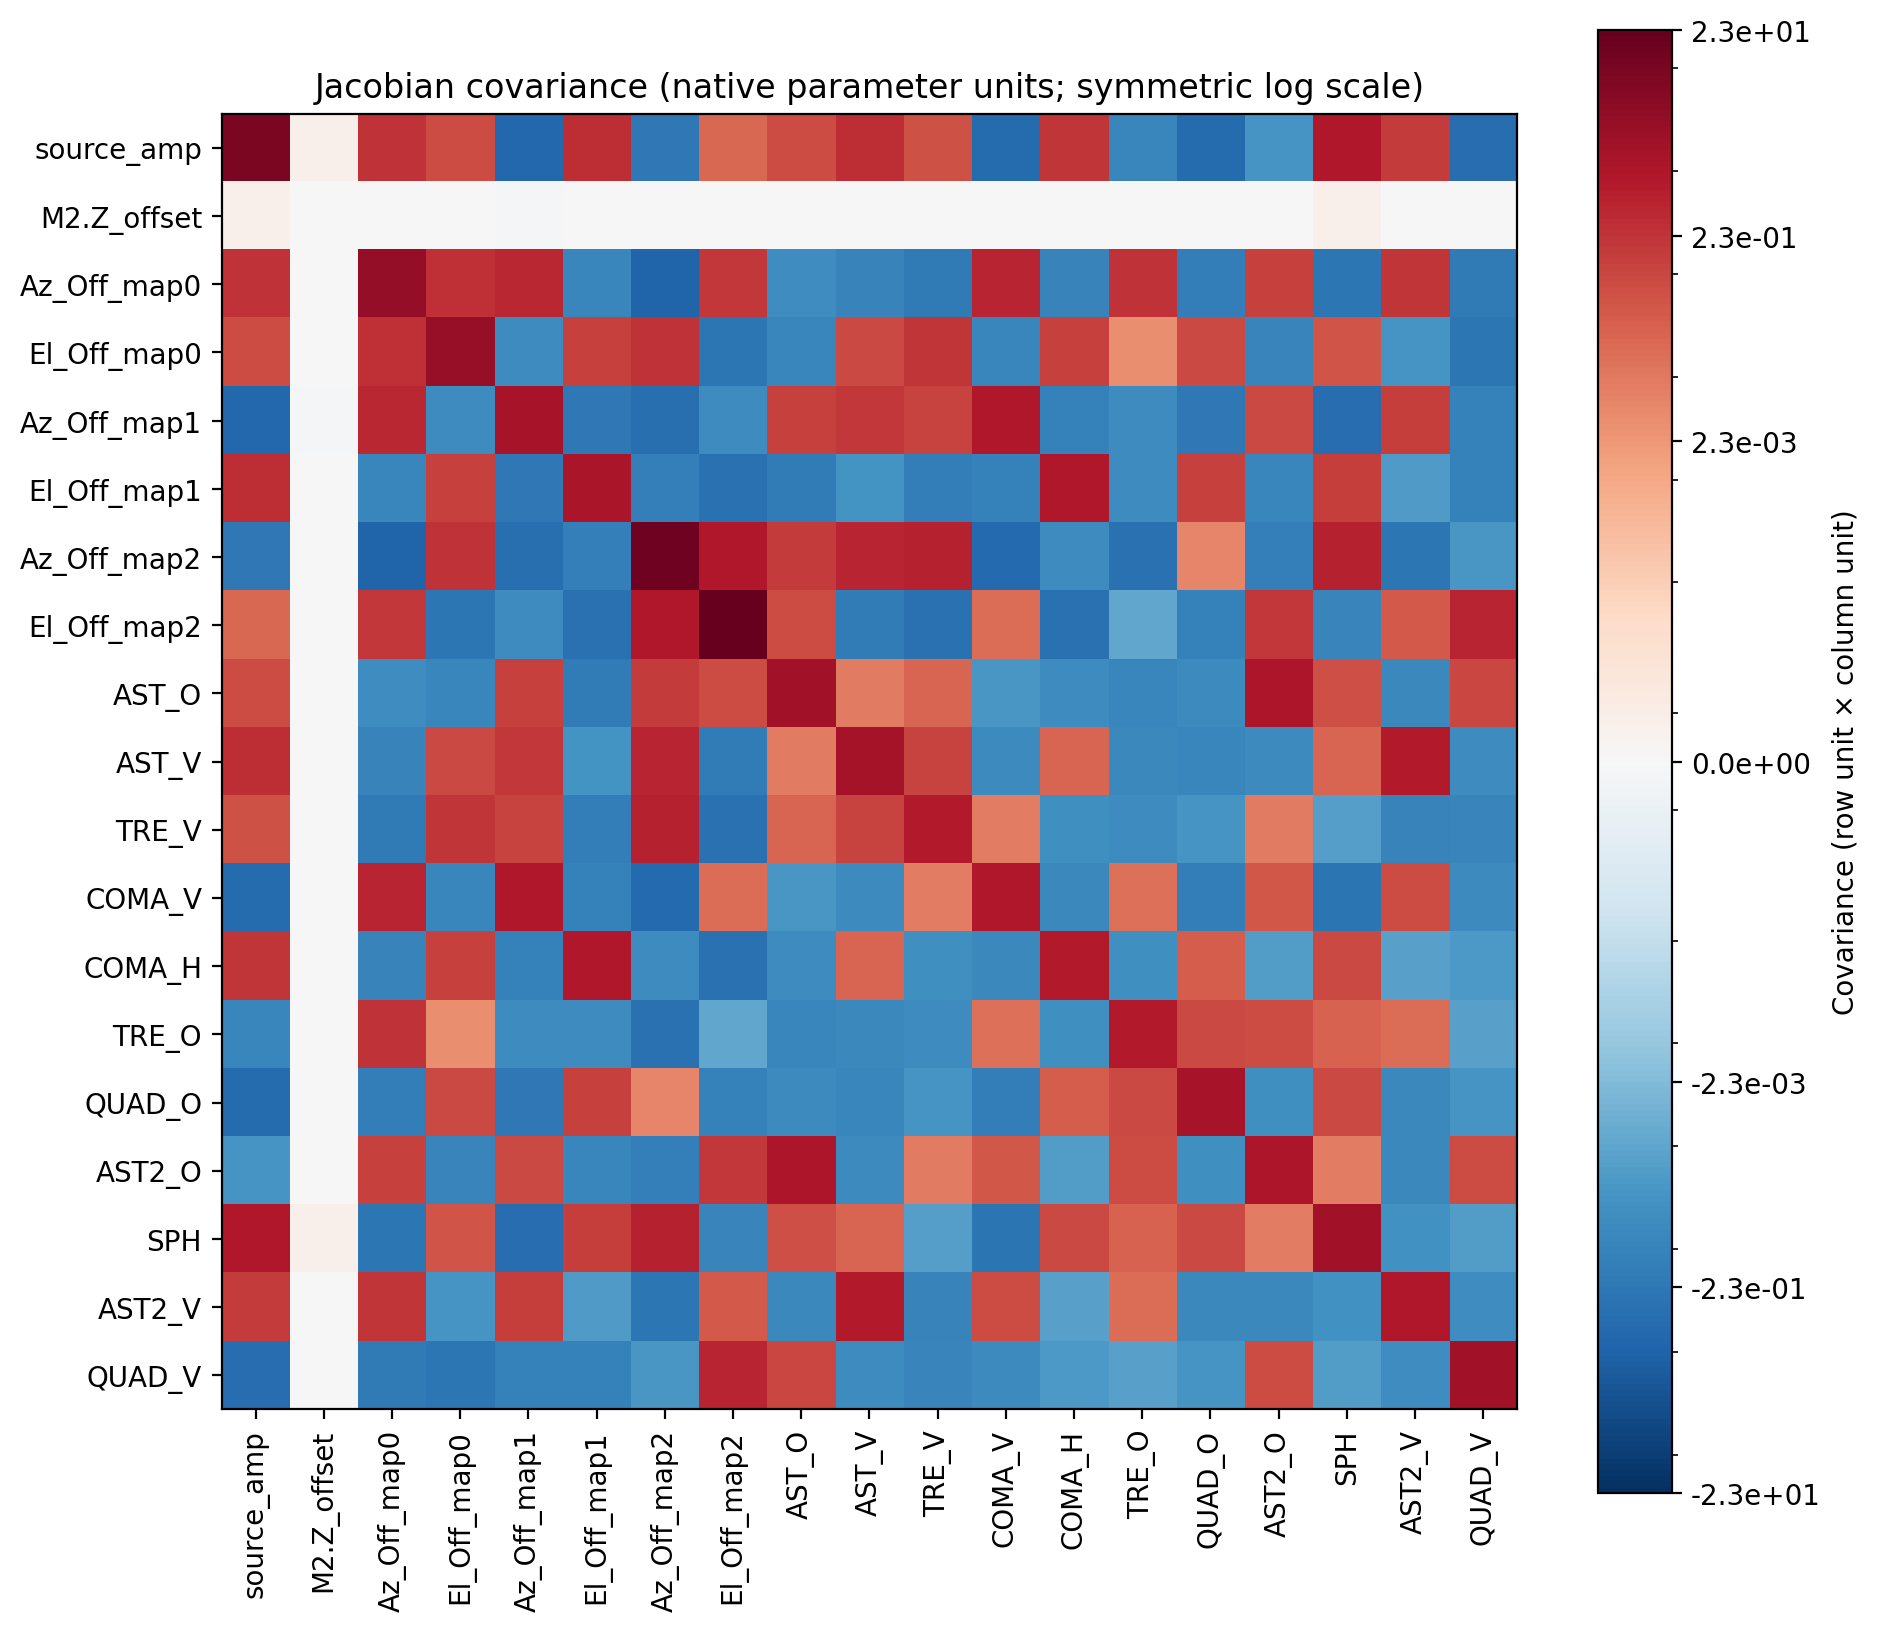

The data file committed next to this chart (first rows):
parameter, source_amp, M2.Z_offset, Az_Off_map0, El_Off_map0, Az_Off_map1, El_Off_map1, Az_Off_map2, El_Off_map2, AST_O, AST_V, TRE_V, COMA_V, COMA_H, TRE_O, QUAD_O, AST2_O, SPH, AST2_V, QUAD_V
source_amp, 9.092, 7.452093327240275e-06, 0.2356, 0.08232, -0.698, 0.3043, -0.2126, 0.02254, 0.08116, 0.3184, 0.06024, -0.5327, 0.2146, -0.08268, -0.5422, -0.03019, 0.8592, 0.1683, -0.4958
M2.Z_offset, 7.452093327240275e-06, 4.451960069280011e-11, 5.148362489953186e-07, -5.789778642002981e-08, -1.9063694648834203e-06, 8.097699765420003e-07, -4.684842944653929e-07, 3.3460835773508354e-07, -9.006342704260028e-08, -5.65614698464186e-07, -7.909411299887401e-07, -6.032328013980595e-07, 3.24661444844714e-07, 8.113382921057888e-07, 6.309616683696087e-07, 5.762645489903237e-08, 7.750154113004356e-06, -8.979868512605055e-08, -3.250827146831582e-07
Az_Off_map0, 0.2356, 5.148362489953186e-07, 3.199, 0.2857, 0.4123, -0.08122, -0.9108, 0.1977, -0.04742, -0.1014, -0.1904, 0.4842, -0.09613, 0.2523, -0.145, 0.13, -0.2483, 0.2214, -0.2004
El_Off_map0, 0.08232, -5.789778642002981e-08, 0.2857, 2.943, -0.0513, 0.1389, 0.2479, -0.2638, -0.0814, 0.09325, 0.2164, -0.07988, 0.1357, 0.003839, 0.09448, -0.08939, 0.0547, -0.02914, -0.2446
Az_Off_map1, -0.698, -1.9063694648834203e-06, 0.4123, -0.0513, 1.244, -0.2085, -0.4136, -0.05336, 0.1316, 0.1927, 0.1147, 0.8982, -0.1144, -0.05612, -0.2243, 0.09441, -0.4565, 0.1469, -0.1111
El_Off_map1, 0.3043, 8.097699765420003e-07, -0.08122, 0.1389, -0.2085, 1.186, -0.1292, -0.3878, -0.176, -0.03279, -0.1454, -0.11, 0.8613, -0.05087, 0.1248, -0.07675, 0.1522, -0.01974, -0.1236
Az_Off_map2, -0.2126, -4.684842944653929e-07, -0.9108, 0.2479, -0.4136, -0.1292, 15.98, 0.8613, 0.1734, 0.4821, 0.5724, -0.6268, -0.05191, -0.3841, 0.005678, -0.1354, 0.516, -0.2402, -0.02581
El_Off_map2, 0.02254, 3.3460835773508354e-07, 0.1977, -0.2638, -0.05336, -0.3878, 0.8613, 23.47, 0.07765, -0.1775, -0.376, 0.01759, -0.3898, -0.009461, -0.1168, 0.1965, -0.09126, 0.04137, 0.4764
AST_O, 0.08116, -9.006342704260028e-08, -0.04742, -0.0814, 0.1316, -0.176, 0.1734, 0.07765, 1.798, 0.009434, 0.0265, -0.02411, -0.05155, -0.07432, -0.06373, 1.019, 0.06594, -0.07307, 0.1077
AST_V, 0.3184, -5.65614698464186e-07, -0.1014, 0.09325, 0.1927, -0.03279, 0.4821, -0.1775, 0.009434, 1.517, 0.117, -0.0577, 0.02355, -0.07221, -0.08001, -0.06513, 0.0246, 0.8083, -0.05181
TRE_V, 0.06024, -7.909411299887401e-07, -0.1904, 0.2164, 0.1147, -0.1454, 0.5724, -0.376, 0.0265, 0.117, 0.8191, 0.007505, -0.04144, -0.05422, -0.03019, 0.009424, -0.01434, -0.09617, -0.08602
COMA_V, -0.5327, -6.032328013980595e-07, 0.4842, -0.07988, 0.8982, -0.11, -0.6268, 0.01759, -0.02411, -0.0577, 0.007505, 0.8752, -0.06715, 0.0152, -0.1458, 0.0483, -0.2893, 0.07557, -0.06509
COMA_H, 0.2146, 3.24661444844714e-07, -0.09613, 0.1357, -0.1144, 0.8613, -0.05191, -0.3898, -0.05155, 0.02355, -0.04144, -0.06715, 0.801, -0.04092, 0.03686, -0.01765, 0.09042, -0.01348, -0.02068
TRE_O, -0.08268, 8.113382921057888e-07, 0.2523, 0.003839, -0.05612, -0.05087, -0.3841, -0.009461, -0.07432, -0.07221, -0.05422, 0.0152, -0.04092, 0.7746, 0.08766, 0.0828, 0.02724, 0.01719, -0.01391
QUAD_O, -0.5422, 6.309616683696087e-07, -0.145, 0.09448, -0.2243, 0.1248, 0.005678, -0.1168, -0.06373, -0.08001, -0.03019, -0.1458, 0.03686, 0.08766, 1.385, -0.04199, 0.08795, -0.07316, -0.02741
AST2_O, -0.03019, 5.762645489903237e-08, 0.13, -0.08939, 0.09441, -0.07675, -0.1354, 0.1965, 1.019, -0.06513, 0.009424, 0.0483, -0.01765, 0.0828, -0.04199, 0.9807, 0.007989, -0.07375, 0.08294
SPH, 0.8592, 7.750154113004356e-06, -0.2483, 0.0547, -0.4565, 0.1522, 0.516, -0.09126, 0.06594, 0.0246, -0.01434, -0.2893, 0.09042, 0.02724, 0.08795, 0.007989, 1.675, -0.0345, -0.01696
AST2_V, 0.1683, -8.979868512605055e-08, 0.2214, -0.02914, 0.1469, -0.01974, -0.2402, 0.04137, -0.07307, 0.8083, -0.09617, 0.07557, -0.01348, 0.01719, -0.07316, -0.07375, -0.0345, 0.8745, -0.04892
QUAD_V, -0.4958, -3.250827146831582e-07, -0.2004, -0.2446, -0.1111, -0.1236, -0.02581, 0.4764, 0.1077, -0.05181, -0.08602, -0.06509, -0.02068, -0.01391, -0.02741, 0.08294, -0.01696, -0.04892, 1.785
